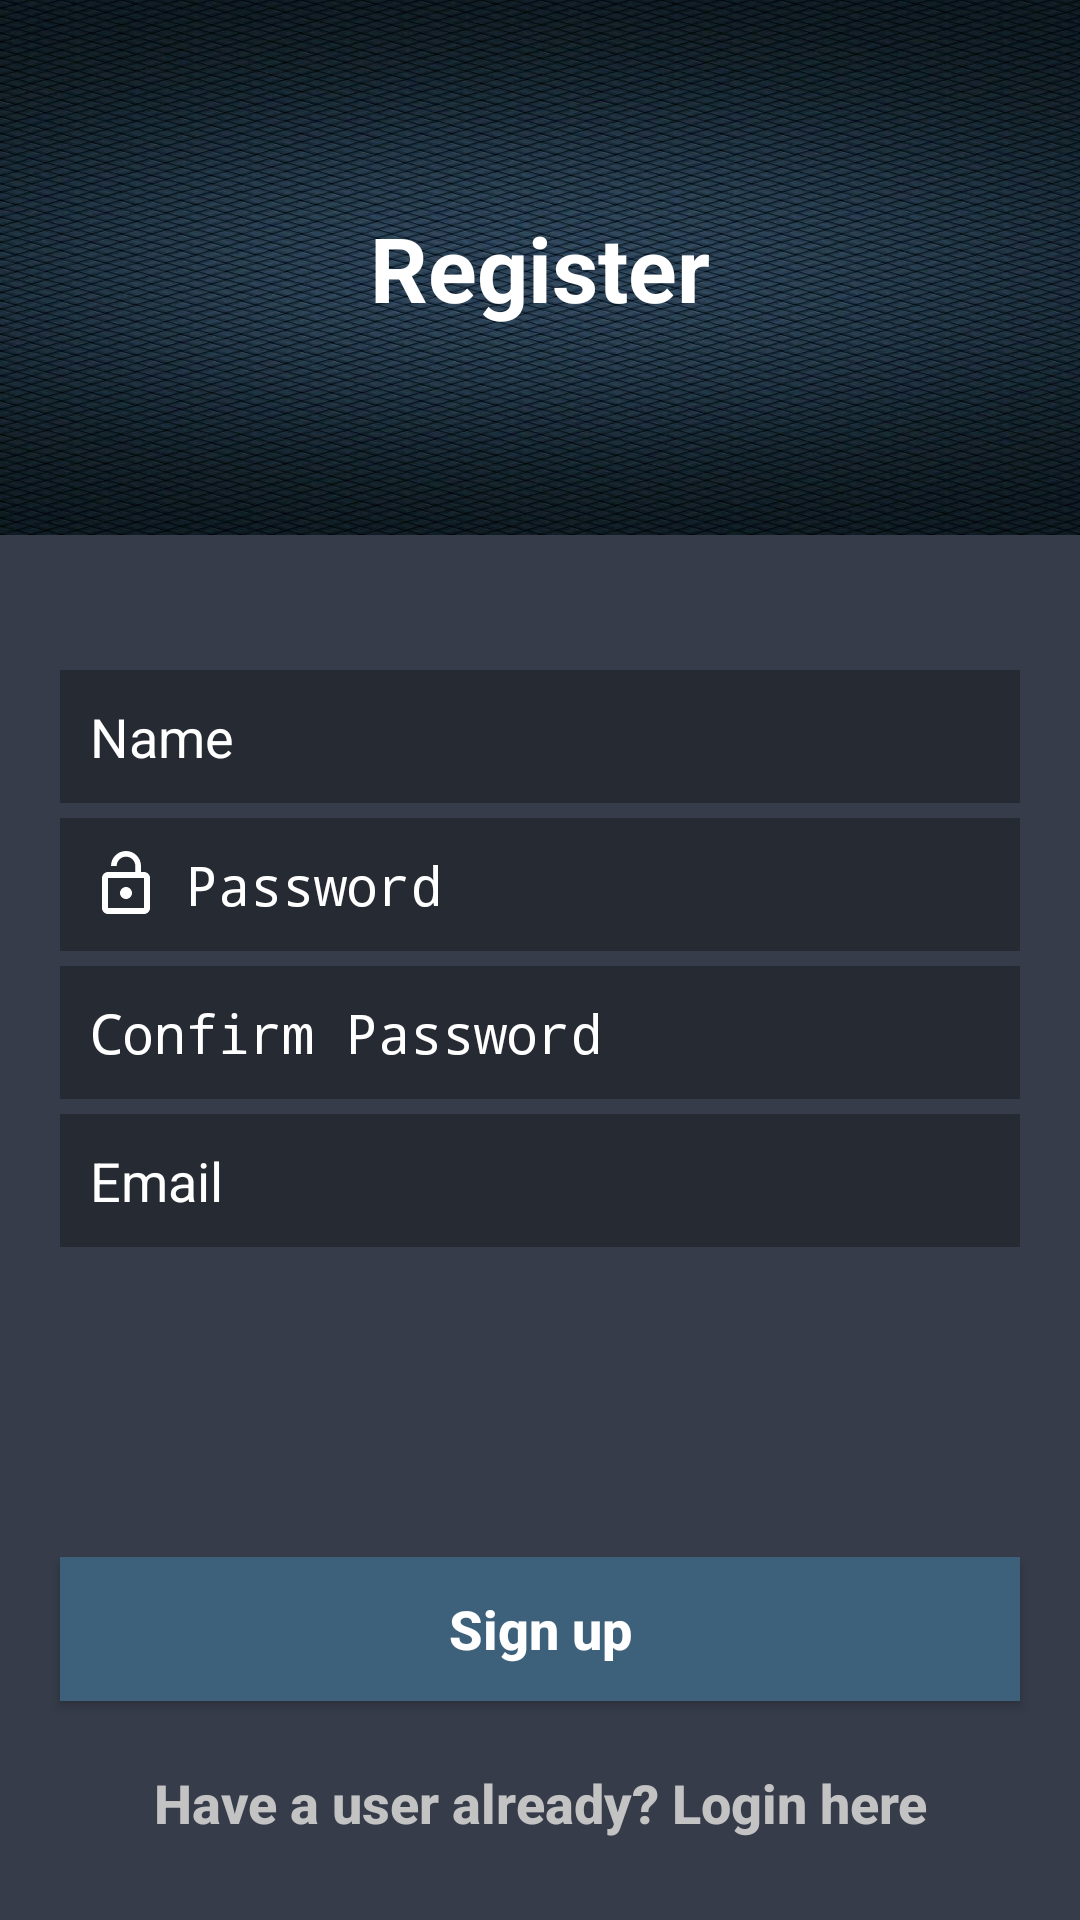

Write the Android layout XML for this screen, with the resource values it uses.
<!-- AndroidManifest.xml: application theme AppTheme -->
<!-- res/layout/activity_registar.xml -->
<?xml version="1.0" encoding="utf-8"?>
<LinearLayout xmlns:android="http://schemas.android.com/apk/res/android"
    xmlns:tools="http://schemas.android.com/tools"
    android:layout_width="match_parent"
    android:layout_height="match_parent"
    android:orientation="vertical"
    android:background="@color/colorDarkGray"
    tools:context=".RegisterActivity"
    android:weightSum="10">

    <RelativeLayout
        android:layout_width="match_parent"
        android:layout_height="0dp"
        android:layout_weight="3"
        android:background="@drawable/b1"
        >

        <TextView
            android:layout_width="wrap_content"
            android:layout_height="wrap_content"
            android:textColor="@color/colorWhite"
            android:textSize="30sp"
            android:textStyle="bold"
            android:text="@string/RegisterTitle"
            android:layout_centerInParent="true"/>

    </RelativeLayout>

    <LinearLayout
        android:layout_marginTop="45dp"
        android:layout_width="match_parent"
        android:layout_height="0dp"
        android:layout_weight="4.8"
        android:layout_gravity="center"
        android:orientation="vertical">

        <EditText
            android:id="@+id/register_name_et"
            android:layout_width="match_parent"
            android:layout_height="wrap_content"
            android:layout_gravity="start"
            android:layout_marginEnd="20dp"
            android:layout_marginStart="20dp"
            android:background="@color/colorVeryDarkGray"
            android:drawablePadding="8dp"
            android:drawableStart="@drawable/ic_profile"
            android:hint="@string/name"
            android:inputType="textPersonName"
            android:padding="10dp"
            android:textAlignment="viewStart"
            android:textColor="@color/colorWhite"
            android:textColorHint="@color/colorWhite"
            android:textDirection="rtl" />

        <EditText
            android:id="@+id/register_pass_et"
            android:layout_width="match_parent"
            android:layout_height="wrap_content"
            android:layout_gravity="start"
            android:layout_marginEnd="20dp"
            android:layout_marginStart="20dp"
            android:layout_marginTop="5dp"
            android:background="@color/colorVeryDarkGray"
            android:drawablePadding="8dp"
            android:drawableStart="@drawable/ic_lock2"
            android:hint="@string/password"
            android:inputType="textPassword"
            android:padding="10dp"
            android:textAlignment="viewStart"
            android:textColor="@color/colorWhite"
            android:textColorHint="@color/colorWhite"
            android:textDirection="rtl" />

        <EditText
            android:id="@+id/register_pass_validate_et"
            android:layout_width="match_parent"
            android:layout_height="wrap_content"
            android:layout_gravity="start"
            android:layout_marginEnd="20dp"
            android:layout_marginStart="20dp"
            android:layout_marginTop="5dp"
            android:background="@color/colorVeryDarkGray"
            android:drawablePadding="8dp"
            android:drawableStart="@drawable/ic_lock"
            android:hint="@string/pass_validate"
            android:inputType="textPassword"
            android:padding="10dp"
            android:textAlignment="viewStart"
            android:textColor="@color/colorWhite"
            android:textColorHint="@color/colorWhite"
            android:textDirection="rtl" />

        <EditText
            android:id="@+id/register_email_et"
            android:layout_width="match_parent"
            android:layout_height="wrap_content"
            android:layout_gravity="start"
            android:layout_marginEnd="20dp"
            android:layout_marginStart="20dp"
            android:layout_marginTop="5dp"
            android:background="@color/colorVeryDarkGray"
            android:drawablePadding="8dp"
            android:drawableStart="@drawable/ic_email"
            android:hint="@string/email"
            android:inputType="textEmailAddress"
            android:padding="10dp"
            android:textAlignment="viewStart"
            android:textColor="@color/colorWhite"
            android:textColorHint="@color/colorWhite" />

        <ProgressBar
            android:id="@+id/register_progress_bar"
            style="?android:attr/progressBarStyleLarge"
            android:layout_width="match_parent"
            android:layout_height="50dp"
            android:layout_gravity="center"
            android:layout_marginTop="10dp"
            android:indeterminateDrawable="@drawable/circle_loading"
            android:max="100"
            android:progress="20"
            android:visibility="invisible" />
    </LinearLayout>
        <LinearLayout
            android:layout_width="match_parent"
            android:layout_height="0dp"
            android:layout_weight="2.2"

            android:orientation="vertical">

            <Button
                android:textAllCaps="false"
                android:id="@+id/Register_SignIn_btn"
                android:layout_width="match_parent"
                android:layout_height="wrap_content"
                android:layout_gravity="center"
                android:layout_marginEnd="20dp"
                android:layout_marginStart="20dp"
                android:layout_marginTop="10dp"
                android:background="@color/colorPrimary"
                android:onClick="SignUp"
                android:text="@string/sign_up"
                android:textColor="@color/colorWhite"
                android:textSize="18sp"
                android:textStyle="bold" />

            <Button
                android:textAllCaps="false"
                android:id="@+id/signin_register_btn"
                android:layout_width="wrap_content"
                android:layout_height="wrap_content"
                android:layout_gravity="center"
                android:layout_marginTop="10dp"
                android:background="#00000000"
                android:onClick="AlreadyHaveUser"
                android:text="@string/have_user_so_sign_in"
                android:textColor="@color/colorHint2"
                android:textSize="18sp"
                android:textStyle="bold" />
        </LinearLayout>



</LinearLayout>
<!-- resources referenced by this layout -->
<resources>
  <color name="colorDarkGray">#373c4a</color>
  <color name="colorHint2">#c3c3c3</color>
  <color name="colorPrimary">#3e617b</color>
  <color name="colorVeryDarkGray">#262a33</color>
  <color name="colorWhite">#ffffff</color>
  <!-- drawable b1: jpg bitmap (drawable, 175613 bytes) -->
  <!-- drawable circle_loading (drawable) -->
  <?xml version="1.0" encoding="utf-8"?>
  <layer-list xmlns:android="http://schemas.android.com/apk/res/android">
      <item>
          <shape
              android:shape="ring"
              android:useLevel="false">
              <gradient
                  android:angle="90"
                />
          </shape>
      </item>
  
      <item>
          <rotate
              android:fromDegrees="0"
              android:toDegrees="360">
  
              <shape
                  android:shape="ring"
                  android:useLevel="false">
                  <gradient
                      android:startColor="@color/colorAccent"
                      android:endColor="@color/colorHint"
  
                      android:angle="0"
                      android:type="sweep"
                      android:useLevel="false" />
              </shape>
          </rotate>
      </item>
  
  </layer-list>
  <!-- drawable ic_lock2 (drawable) -->
  <vector android:height="24dp" android:tint="#fff"
      android:viewportHeight="24.0" android:viewportWidth="24.0"
      android:width="24dp" xmlns:android="http://schemas.android.com/apk/res/android">
      <path android:fillColor="#FF000000" android:pathData="M12,17c1.1,0 2,-0.9 2,-2s-0.9,-2 -2,-2 -2,0.9 -2,2 0.9,2 2,2zM18,8h-1L17,6c0,-2.76 -2.24,-5 -5,-5S7,3.24 7,6h1.9c0,-1.71 1.39,-3.1 3.1,-3.1 1.71,0 3.1,1.39 3.1,3.1v2L6,8c-1.1,0 -2,0.9 -2,2v10c0,1.1 0.9,2 2,2h12c1.1,0 2,-0.9 2,-2L20,10c0,-1.1 -0.9,-2 -2,-2zM18,20L6,20L6,10h12v10z"/>
  </vector>
  <string name="RegisterTitle">Register</string>
  <string name="email">Email</string>
  <string name="have_user_so_sign_in">Have a user already? Login here</string>
  <string name="name">Name</string>
  <string name="pass_validate">Confirm Password</string>
  <string name="password">Password</string>
  <string name="sign_up">Sign up</string>
  <style name="AppTheme" parent="Theme.AppCompat.Light.DarkActionBar">
          <item name="colorPrimary">@color/colorPrimary</item>
          <item name="colorPrimaryDark">@color/colorDarkGray</item>
          <item name="colorAccent">@color/colorAccent</item>
      </style>
  <color name="colorAccent">#4baed5</color>
  <color name="colorHint">#f1f1f1</color>
</resources>
